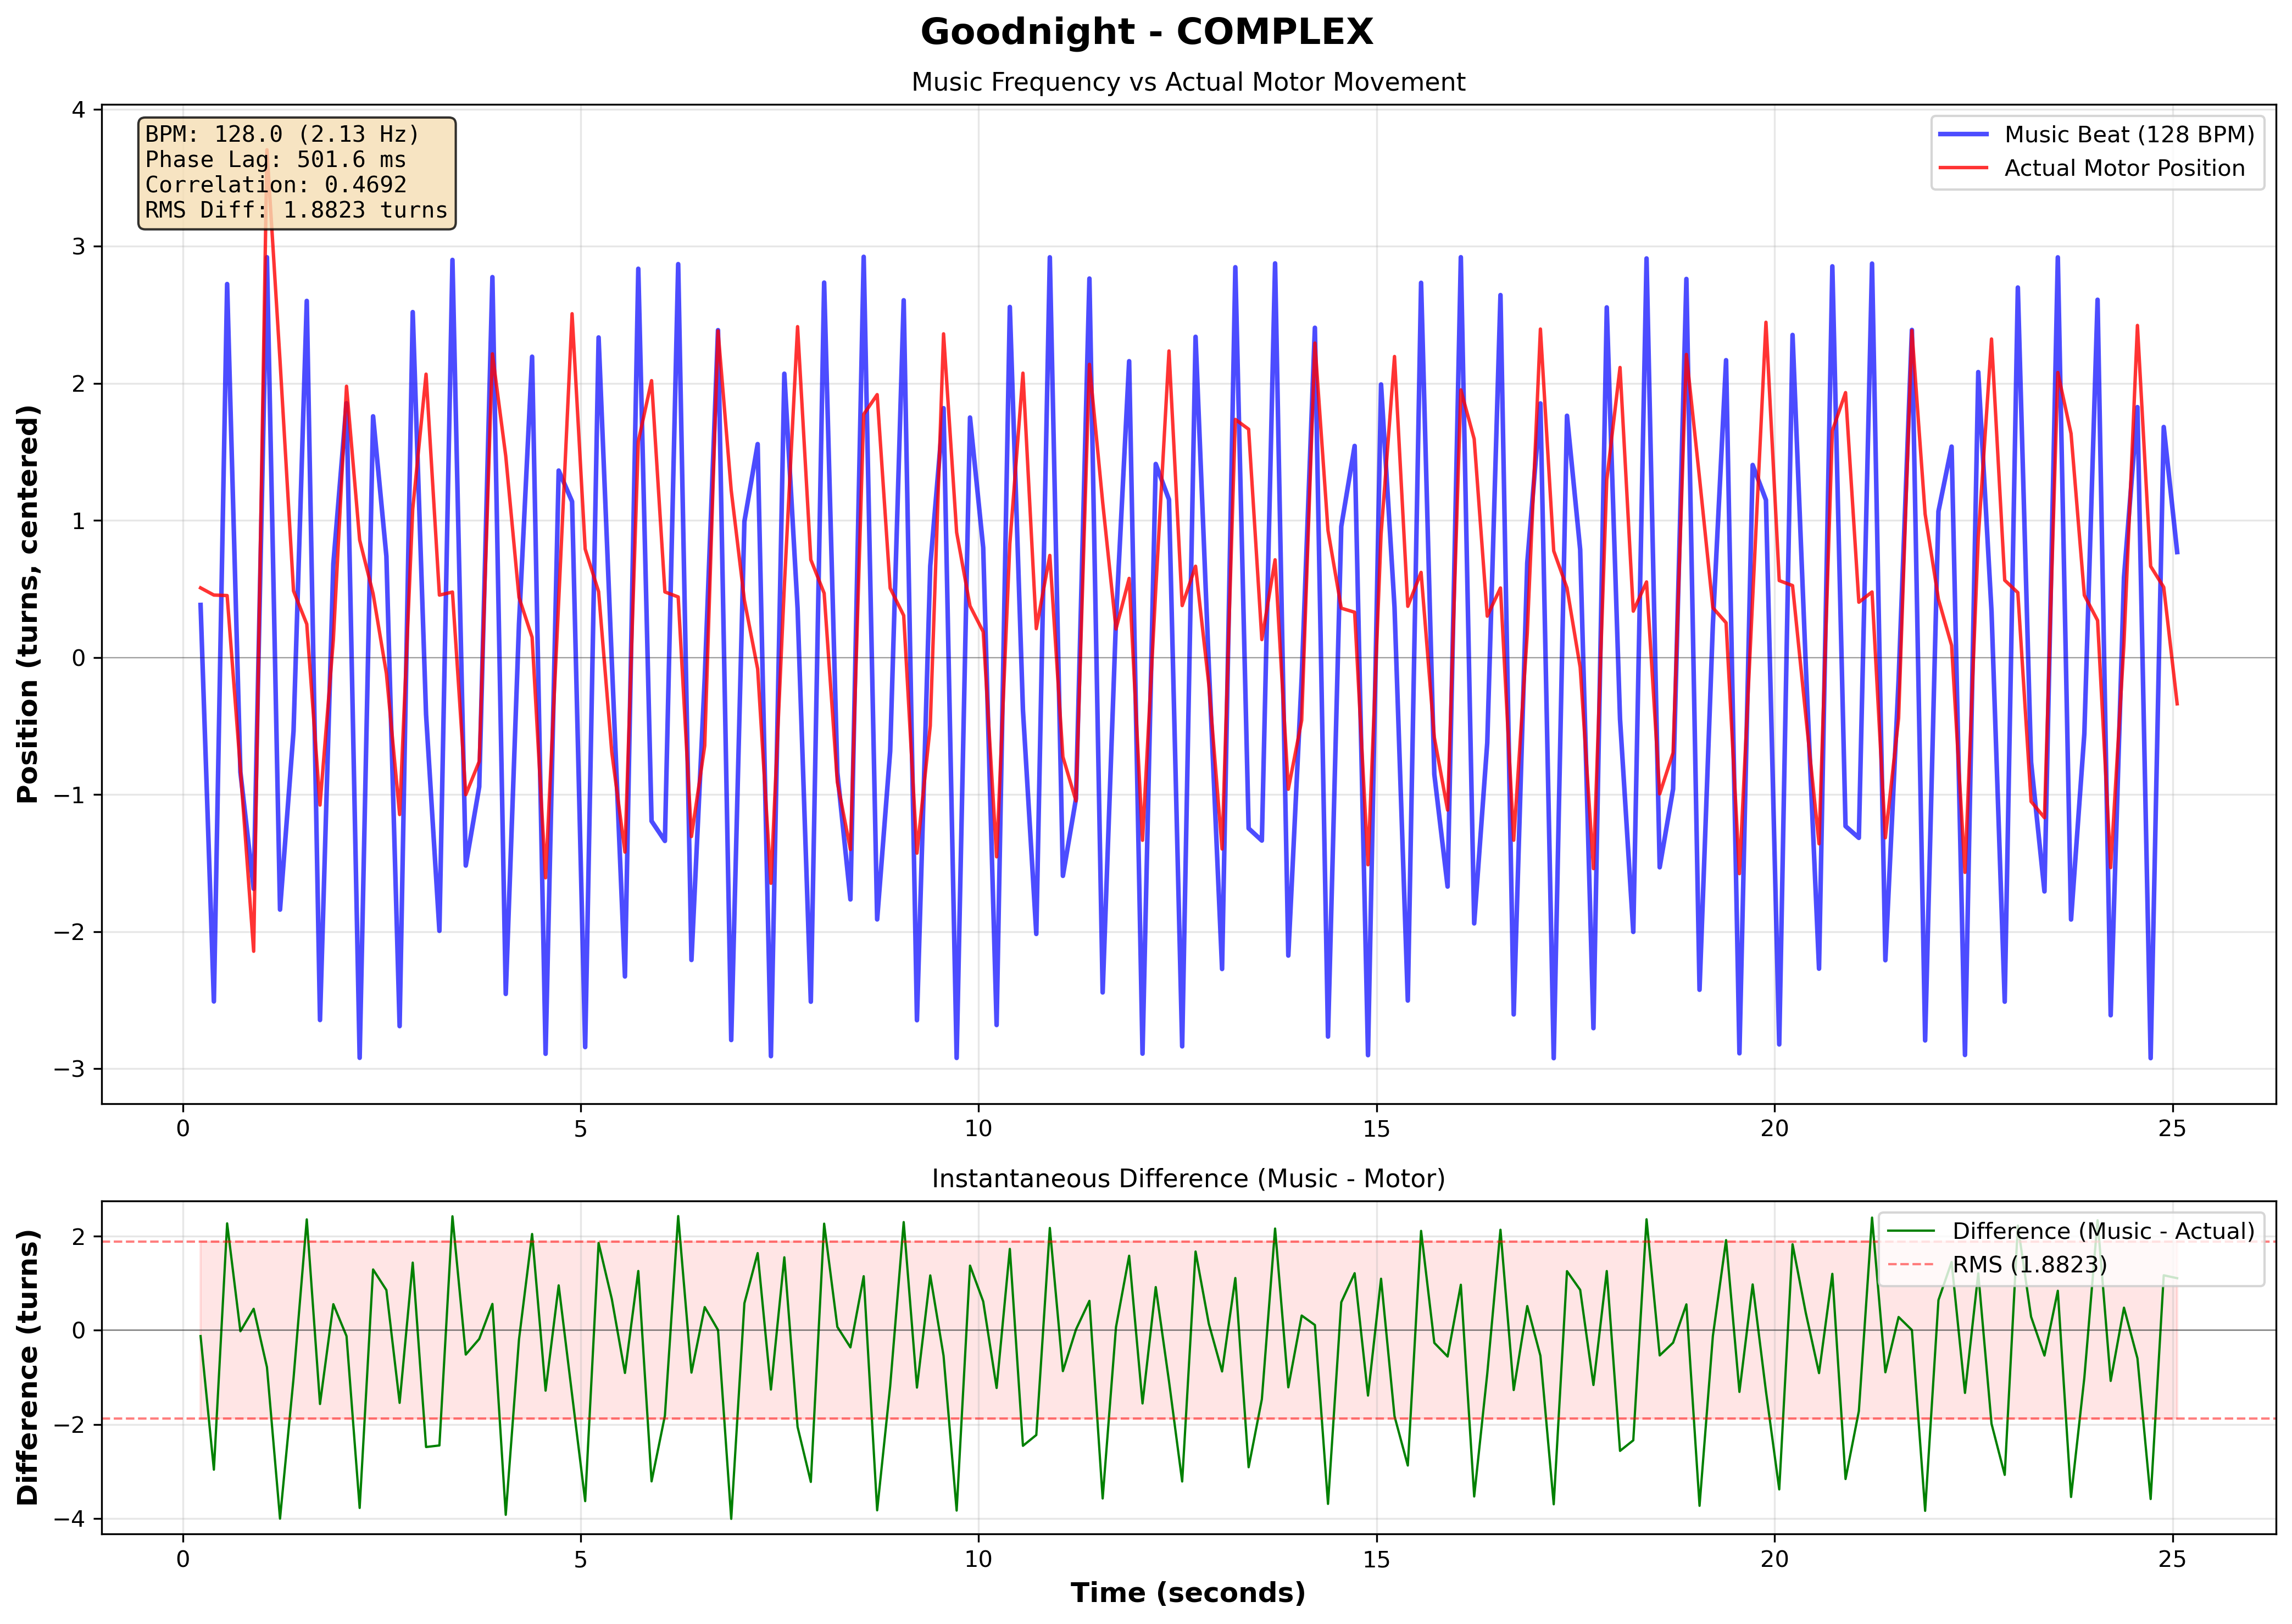

The table this chart was drawn from, first rows:
# Music-Motor Synchronization Data
# Song: Goodnight
# Pattern: complex
# BPM: 128.0
# Music Frequency: 2.133 Hz
# Phase Lag: 501.60 ms
# Correlation: 0.469228
# RMS Difference: 1.882286
Time (s), Music Sinusoid, Actual Position (centered), Difference
0.2246, 0.3834, 0.5079, -0.1245
0.3918, -2.51, 0.4555, -2.965
0.5583, 2.725, 0.452, 2.273
0.7248, -0.8363, -0.8149, -0.02142
0.8916, -1.687, -2.144, 0.4562
1.058, 2.92, 3.704, -0.7841
1.223, -1.84, 2.167, -4.006
1.392, -0.5378, 0.4855, -1.023
1.559, 2.602, 0.2438, 2.358
1.725, -2.645, -1.077, -1.569
1.893, 0.6828, 0.1282, 0.5546
2.058, 1.855, 1.979, -0.1238
2.223, -2.921, 0.8573, -3.778
2.392, 1.76, 0.4665, 1.293
2.559, 0.7386, -0.1161, 0.8547
2.725, -2.69, -1.146, -1.544
2.89, 2.52, 1.082, 1.438
3.058, -0.4156, 2.067, -2.483
3.225, -1.994, 0.4553, -2.45
3.389, 2.901, 0.4775, 2.423
3.556, -1.518, -1.001, -0.5171
3.725, -0.9434, -0.7585, -0.1848
3.891, 2.775, 2.215, 0.5598
4.059, -2.455, 1.47, -3.925
4.225, 0.2429, 0.439, -0.1961
4.39, 2.195, 0.1476, 2.047
4.559, -2.892, -1.607, -1.284
4.724, 1.364, 0.4093, 0.9548
4.892, 1.138, 2.508, -1.37
5.057, -2.843, 0.7909, -3.634
5.225, 2.335, 0.4803, 1.855
5.391, -0.02904, -0.6933, 0.6643
5.556, -2.327, -1.42, -0.9078
5.724, 2.836, 1.576, 1.26
5.891, -1.194, 2.02, -3.214
6.058, -1.338, 0.4784, -1.817
6.225, 2.87, 0.4419, 2.428
6.392, -2.207, -1.306, -0.9005
6.559, -0.1514, -0.6434, 0.492
6.726, 2.388, 2.384, 0.004789
6.891, -2.791, 1.219, -4.011
7.057, 0.9924, 0.4182, 0.5742
7.224, 1.557, -0.08388, 1.641
7.39, -2.909, -1.647, -1.261
7.559, 2.07, 0.5191, 1.551
7.725, 0.3594, 2.414, -2.055
7.892, -2.512, 0.7134, -3.225
8.059, 2.735, 0.469, 2.266
8.225, -0.8385, -0.9107, 0.07218
8.389, -1.765, -1.401, -0.3643
8.556, 2.924, 1.774, 1.149
8.725, -1.911, 1.918, -3.829
... 98 more rows
